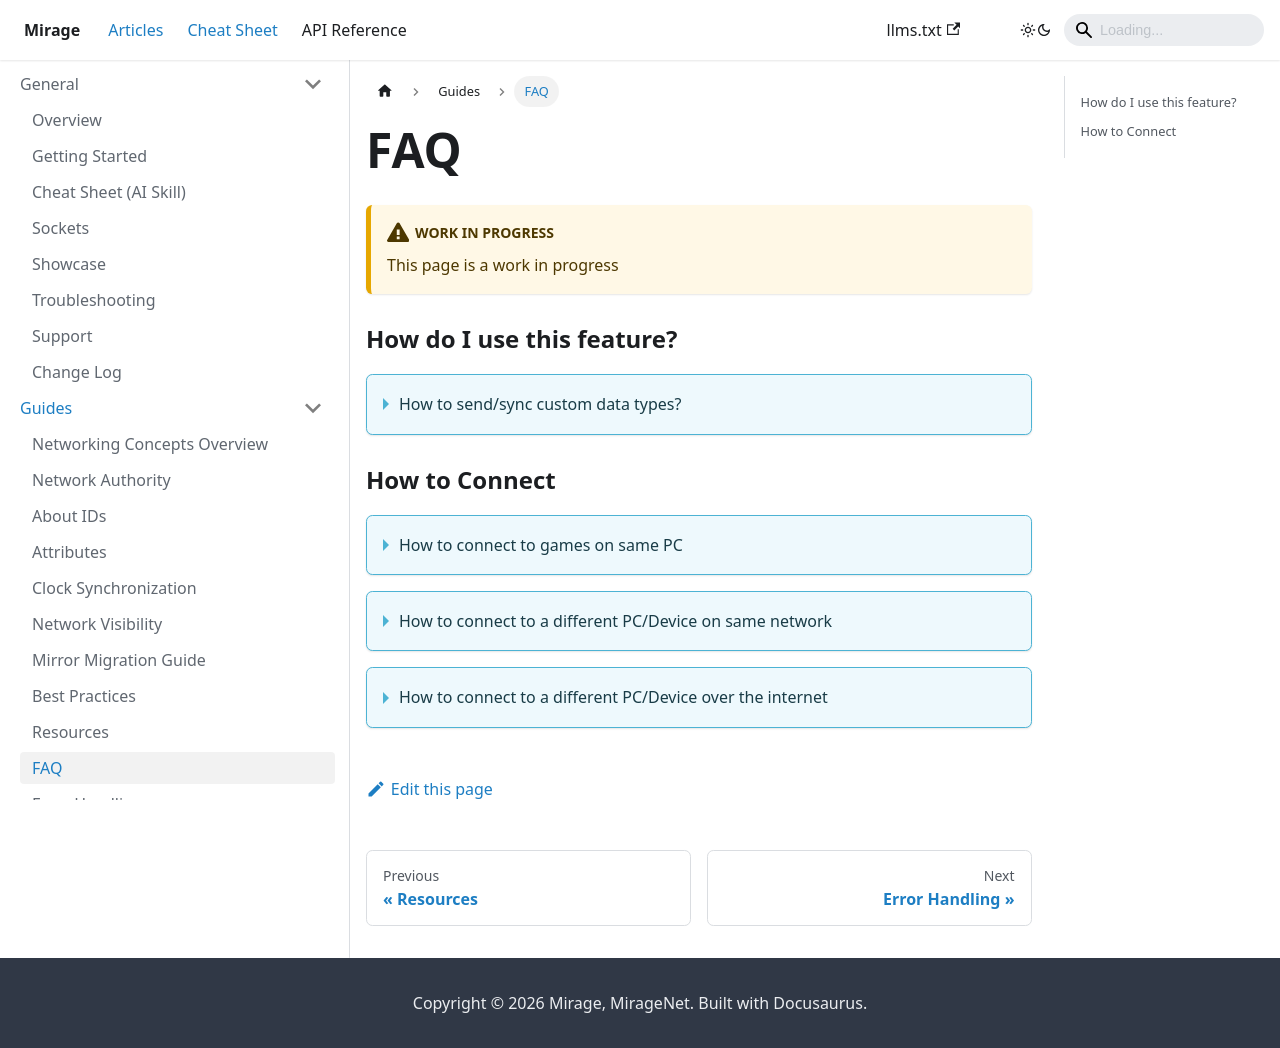

repository: MirageNet/Mirage · page: docs/guides/faq/index.html · generator: docusaurus

---
sidebar_position: 13
---
# FAQ

:::caution Work In Progress
This page is a work in progress
:::

### How do I use this feature?

<details>
  <summary>How to send/sync custom data types?</summary>
  
  Mirage can automatically create serialization functions for many custom data types when your scripts are compiled.

  For example, Mirage will automatically create a function for `MyCustomStruct` so that it can be sent without any extra work.

{{{ Path:'Snippets/Guides/FaqSnippets.cs' Name:'faq-custom-data' }}}

  For More details 
  - [Data Types](/docs/guides/serialization/data-types)
  - [Serialization](/docs/guides/serialization/advanced)

</details>


### How to Connect

<details>
  <summary>How to connect to games on same PC</summary>

  Make sure the Network Address field on NetworkManager or the Hud is set up `localHost`
</details>

<details>
  <summary>How to connect to a different PC/Device on same network</summary>

  Set the Network Address field to the LAN IP of the host `192.168.x.x`

  *In some cases, you may need additional steps, check below*

  To check IP on Windows you can open PowerShell and use the `ipconfig` command, then under your current adapter (ethernet/wifi/etc) look for `IPv4 Address`

  ` IPv4 Address. . . . . . . . . . . : 192.168.x.x `
</details>

<details>
  <summary>How to connect to a different PC/Device over the internet</summary>

  Set the Network Address field to be the IP address of the host (google 'whats my IP')

  > This section does not cover relays/dedicated vps/headless features

  For this to work, you will need to do **some** of the following, most of these depend on your set-up and router

  - **Port forward**:  
  You'll have to log in to your router.
    - Forward your game port (default is 7777) for your PC's local IP. (192.168.1.20 for example) 

  - **PC Firewalls**: 
    - You can turn it off for a quick test (And turn it back on later)
    - manually allow the editor and any builds you create in firewalls settings.

  - Try from a build rather than the Unity Editor
  
  - Some anti-virus/phones may have additional blocking.
    - You can turn it off for a quick test (And turn it back on later)
  
  - In rare cases ISPs or companies/schools block ports and connections, this is harder to adjust yourself.
    If you need more help it is best to google for a guide for your setup and router.
    An alternative to the above is to use a dedicated server (VPS) or use a relay.


</details>
